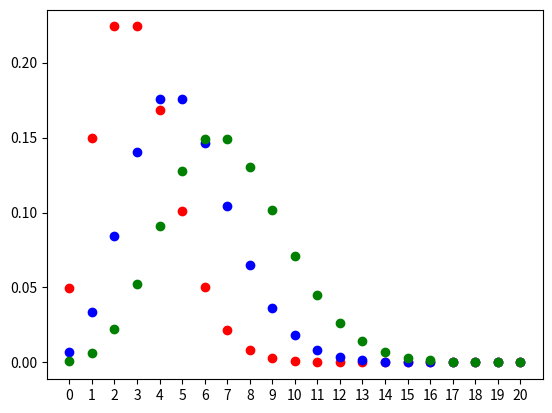

Generate this figure with matplotlib: (Note: this script raises an exception after producing the figure.)
import numpy as np
import matplotlib.pyplot as plt
from math import factorial

r=range(21)

for p in [(3,'r'),(5,'b'),(7,'g')]:
    for k in r:
        plt.scatter(k,p[0]**k * np.exp(-p[0]) / factorial(k),color=p[1])

plt.xticks(r[::1])
plt.savefig('/mnt/d/poisson.png')
plt.show()
